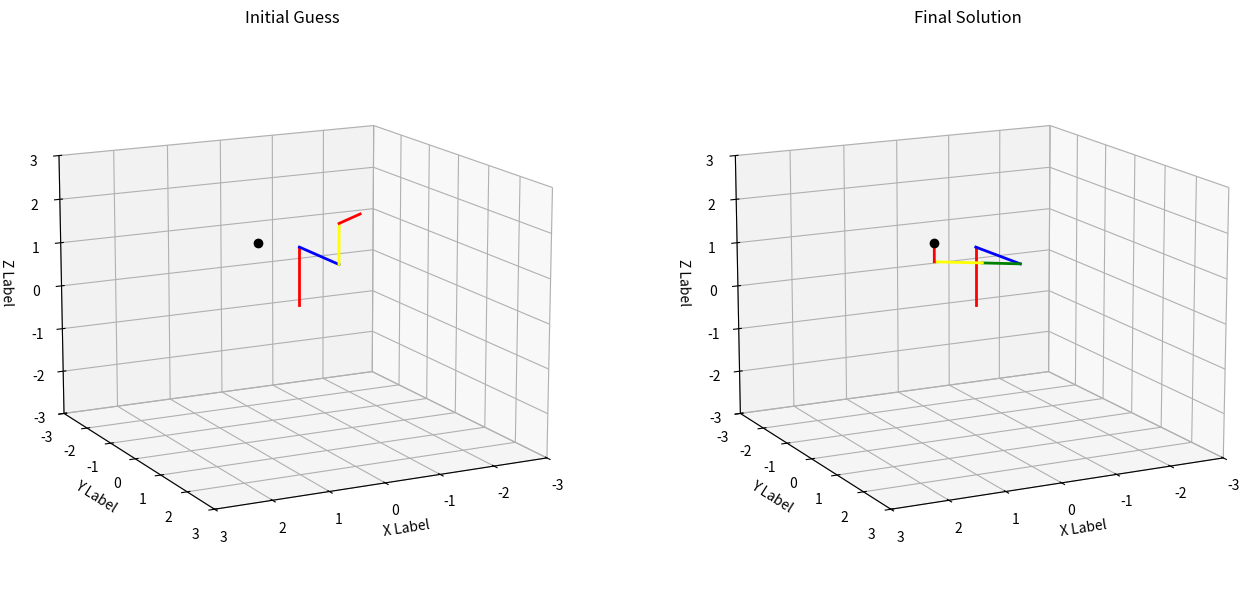

Generate this figure with matplotlib:
import numpy as np
from matplotlib import pyplot as plt
import mpl_toolkits.mplot3d.axes3d as p3
from scipy.optimize import fsolve

class parameters:
    def __init__(self):
        self.d1 = 1.3
        self.d2 = 1.4
        self.d4 = 0.9
        self.d5 = 0
        self.d6 = 0.4
        self.a1 = 0
        self.a2 = 0
        self.a3 = 0
        self.a4 = 0
        self.a5 = 0;
        self.a6 = 0
        self.alpha1 = -np.pi/2
        self.alpha2 = np.pi/2
        self.alpha3 = 0
        self.alpha4 = -np.pi/2
        self.alpha5 = np.pi/2
        self.alpha6 = 0
        self.theta3 = -np.pi/2
        self.pause = 0.05
        self.fps = 30

def cos(angle):
    return np.cos(angle)

def sin(angle):
    return np.sin(angle)

def DH(a,alpha,d,theta):

    cth = cos(theta);
    sth = sin(theta);
    cal = cos(alpha);
    sal = sin(alpha);

    H_z_theta = np.array([
                   [cth, -sth, 0, 0],
                   [sth,  cth, 0, 0],
                   [0 ,    0, 1, 0],
                   [0 ,    0, 0, 1]]);

    H_z_d = np.array([
                [1, 0, 0, 0],
                [0, 1, 0, 0],
                [0, 0, 1, d],
                [0, 0, 0, 1]]);

    H_x_a = np.array([
                    [1, 0, 0, a],
                    [0, 1, 0, 0],
                    [0, 0, 1, 0],
                    [0, 0, 0, 1]]);

    H_x_alpha = np.array([
                  [1,   0,   0,   0],
                  [0,  cal, -sal, 0],
                  [0,  sal,  cal, 0],
                  [0,   0,    0,  1]]);

    H_z = np.matmul(H_z_theta,H_z_d);
    H_x = np.matmul(H_x_a,H_x_alpha);
    H = np.matmul(H_z,H_x);
    # H = H_z_theta*H_z_d*H_x_a*H_x_alpha;

    return H

def inverse_kinematics(X,Xdes):

    theta1 = X[0];
    theta2 = X[1]
    d3 = X[2];
    theta4 = X[3]
    theta5 = X[4]
    theta6 = X[5]

    parms = parameters();

    # Xdes = np.array([x_des,y_des,z_des,phi_des,theta_des,psi_des]);
    i = 0;
    x_des = Xdes[i]; i+=1;
    y_des = Xdes[i]; i+=1;
    z_des = Xdes[i]; i+=1;
    phi_des=Xdes[i]; i+=1;
    theta_des=Xdes[i]; i+=1;
    psi_des=Xdes[i]; i+=1;


    a1 = parms.a1; alpha1 = parms.alpha1; d1=parms.d1;
    H01 = DH(a1,alpha1,d1,theta1); #H^0_1

    a2 = parms.a2; alpha2 = parms.alpha2; d2=parms.d2;
    H12 = DH(a2,alpha2,d2,theta2); #H^1_2
    #
    a3 = parms.a3; alpha3 = parms.alpha3; theta3 = parms.theta3;
    H23 = DH(a3,alpha3,d3,theta3); #H^2_3

    a4 = parms.a4; alpha4 = parms.alpha4; d4=parms.d4;
    H34 = DH(a4,alpha4,d4,theta4); #H^1_2

    a5 = parms.a5; alpha5 = parms.alpha5; d5=parms.d5;
    H45 = DH(a5,alpha5,d5,theta5); #H^1_2

    a6 = parms.a6; alpha6 = parms.alpha6; d6=parms.d6;
    H56 = DH(a6,alpha6,d6,theta6); #H^1_2

    H02 = np.matmul(H01,H12);
    H03 = np.matmul(H02,H23);
    H04 = np.matmul(H03,H34);
    H05 = np.matmul(H04,H45);
    H06 = np.matmul(H05,H56);

    endOfLink6 = H06[0:3,3];
    R = H06[0:3,0:3];

    theta=np.arcsin(-R[2,0]);
    phi=np.arcsin(R[2,1]/cos(theta));
    psi=np.arcsin(R[1,0]/cos(theta));



    return endOfLink6[0]-x_des,endOfLink6[1]-y_des,endOfLink6[2]-z_des, \
           phi-phi_des,theta-theta_des,psi - psi_des


def animate(X,parms,order,title):
    theta1 = X[0];
    theta2 = X[1]
    d3 = X[2];
    theta4 = X[3]
    theta5 = X[4]
    theta6 = X[5]

    parms = parameters()

    a1 = parms.a1; alpha1 = parms.alpha1; d1=parms.d1;
    H01 = DH(a1,alpha1,d1,theta1); #H^0_1

    a2 = parms.a2; alpha2 = parms.alpha2; d2=parms.d2;
    H12 = DH(a2,alpha2,d2,theta2); #H^1_2
    #
    a3 = parms.a3; alpha3 = parms.alpha3; theta3 = parms.theta3;
    H23 = DH(a3,alpha3,d3,theta3); #H^2_3

    a4 = parms.a4; alpha4 = parms.alpha4; d4=parms.d4;
    H34 = DH(a4,alpha4,d4,theta4); #H^1_2

    a5 = parms.a5; alpha5 = parms.alpha5; d5=parms.d5;
    H45 = DH(a5,alpha5,d5,theta5); #H^1_2

    a6 = parms.a6; alpha6 = parms.alpha6; d6=parms.d6;
    H56 = DH(a6,alpha6,d6,theta6); #H^1_2
    #
    #%Location of joint 1
    endOfLink1 = H01[0:3,3];
    # print(endOfLink1)
    #
    # #Location of joint 2
    H02 = np.matmul(H01,H12);
    endOfLink2 = H02[0:3,3];
    # print(endOfLink2)
    #
    #Location of joint 3
    H03 = np.matmul(H02,H23); #H01*H12*H23;
    endOfLink3 = H03[0:3,3];
    # # print(endOfLink3)

    #Location of joint 4
    H04 = np.matmul(H03,H34); #H01*H12*H23;
    endOfLink4 = H04[0:3,3];
    # # print(endOfLink3)

    #Location of joint 5
    H05 = np.matmul(H04,H45); #H01*H12*H23;
    endOfLink5 = H05[0:3,3];
    # # print(endOfLink3)

    #Location of joint 5
    H06 = np.matmul(H05,H56); #H01*H12*H23;
    endOfLink6 = H06[0:3,3];
    # # print(endOfLink3)

    #
    # #end-effector position and orientation.
    position_of_end_effector = H06[0:3,3];
    orientation_of_end_effector = H06[0:3,0:3];
    # print(position_of_end_effector)
    # print(orientation_of_end_effector)
    
    ax = fig.add_subplot(order, projection='3d')
    # ax = p3.Axes3D(fig)
    
    ax.set_title(title)

    line1, = ax.plot([0, endOfLink1[0]],[0, endOfLink1[1]],[0, endOfLink1[2]], color='red', linewidth=2)
    line2, = ax.plot([endOfLink1[0], endOfLink2[0]],[endOfLink1[1], endOfLink2[1]],[endOfLink1[2], endOfLink2[2]],
                      color='blue', linewidth=2)
    line3, = ax.plot([endOfLink2[0], endOfLink3[0]],[endOfLink2[1], endOfLink3[1]],[endOfLink2[2], endOfLink3[2]],
                      color='green', linewidth=2)
    line4, = ax.plot([endOfLink3[0], endOfLink4[0]],[endOfLink3[1], endOfLink4[1]],[endOfLink3[2], endOfLink4[2]],
                      color='yellow', linewidth=2)
    line5, = ax.plot([endOfLink4[0], endOfLink5[0]],[endOfLink4[1], endOfLink5[1]],[endOfLink4[2], endOfLink5[2]],
                      color=np.array([255/255, 165/255,0]), linewidth=2)
    line6, = ax.plot([endOfLink5[0], endOfLink6[0]],[endOfLink5[1], endOfLink6[1]],[endOfLink5[2], endOfLink6[2]],
                          color='red', linewidth=2)
    point = ax.plot(Xdes[0],Xdes[1],Xdes[2],'ko')
    
    ax.set_xlim([-3, 3])
    ax.set_ylim([-3, 3])
    ax.set_zlim([-3, 3])
    
    ax.set_xlabel('X Label')
    ax.set_ylabel('Y Label')
    ax.set_zlabel('Z Label')
    
    ax.view_init(azim=63,elev=14)

if __name__=="__main__":
    parms = parameters();

    #initial guess
    theta1, theta2, d3 = 0, 0, 0
    theta4, theta5, theta6 = 1, -1, 1
    
    x_des, y_des, z_des = 1.5, 1.5, 2
    phi_des, theta_des, psi_des = 0, 0, 0
    
    Xdes = np.array([x_des,y_des,z_des,phi_des,theta_des,psi_des])
    X0 = np.array([theta1, theta2, d3, theta4, theta5, theta6])

    fig = plt.figure(figsize = (16, 8))
    animate(X0, Xdes, 121, "Initial Guess")

    #X0 = np.array([0.064624220597635 ,  1.695634896738484 ,  0.706237840485306,   1.570796326794651,  -1.695634896731934,  -0.064624220594252]);
    X = fsolve(inverse_kinematics, X0,Xdes,maxfev=500,xtol=1e-6)
    FVAL = inverse_kinematics(X,Xdes)
    print(f"IK result : {X}")
    
    animate(X, Xdes, 122, "Final Solution")
    plt.show()
    